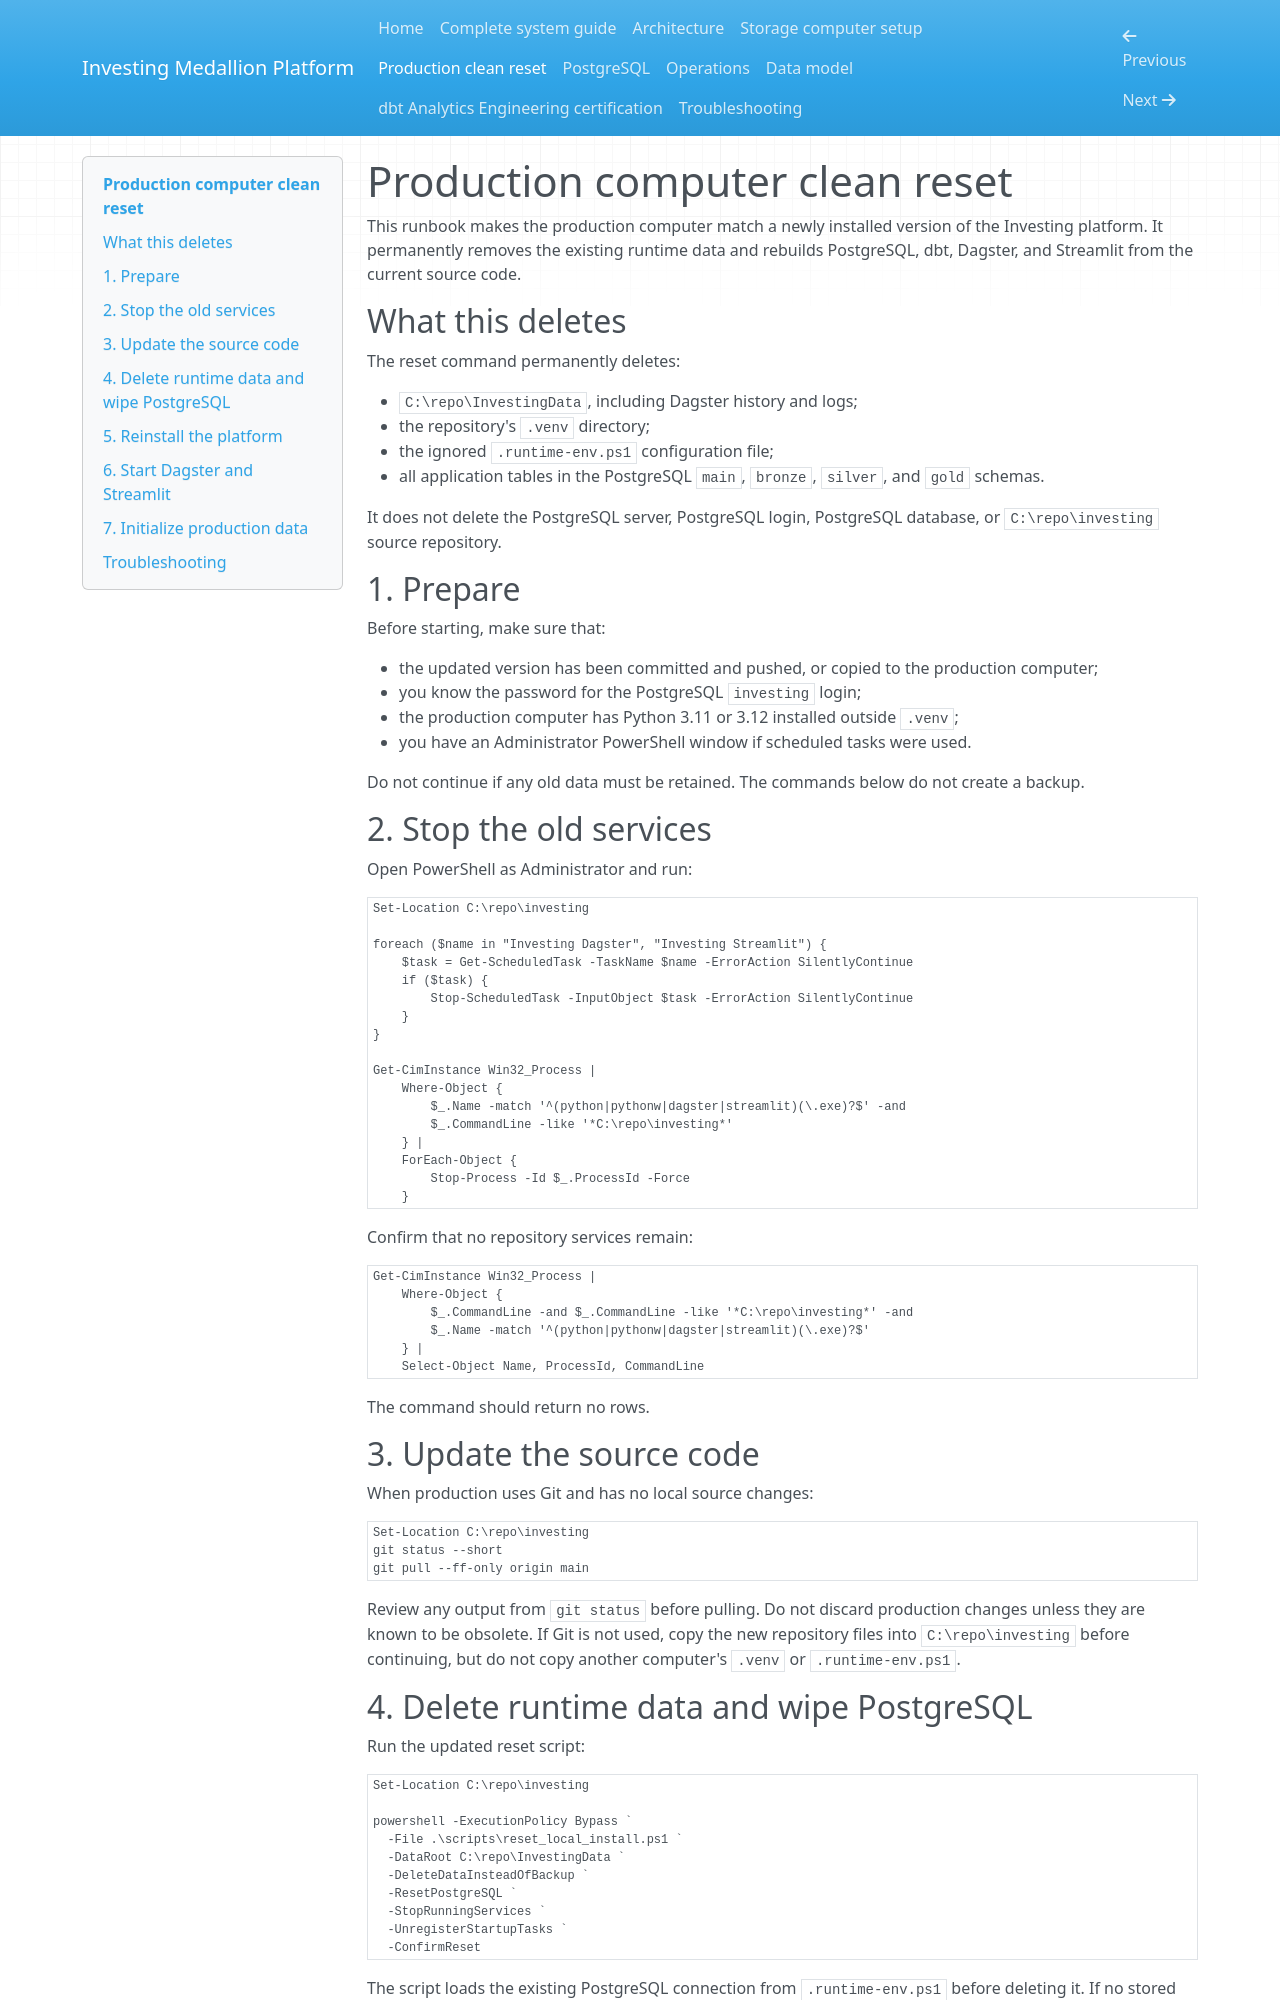

repository: almaasconsulting/investing · page: production-reset-runbook/index.html · generator: mkdocs

# Production computer clean reset

This runbook makes the production computer match a newly installed version of
the Investing platform. It permanently removes the existing runtime data and
rebuilds PostgreSQL, dbt, Dagster, and Streamlit from the current source code.

## What this deletes

The reset command permanently deletes:

- `C:\repo\InvestingData`, including Dagster history and logs;
- the repository's `.venv` directory;
- the ignored `.runtime-env.ps1` configuration file;
- all application tables in the PostgreSQL `main`, `bronze`, `silver`, and
  `gold` schemas.

It does not delete the PostgreSQL server, PostgreSQL login, PostgreSQL
database, or `C:\repo\investing` source repository.

## 1. Prepare

Before starting, make sure that:

- the updated version has been committed and pushed, or copied to the
  production computer;
- you know the password for the PostgreSQL `investing` login;
- the production computer has Python 3.11 or 3.12 installed outside `.venv`;
- you have an Administrator PowerShell window if scheduled tasks were used.

Do not continue if any old data must be retained. The commands below do not
create a backup.

## 2. Stop the old services

Open PowerShell as Administrator and run:

```powershell
Set-Location C:\repo\investing

foreach ($name in "Investing Dagster", "Investing Streamlit") {
    $task = Get-ScheduledTask -TaskName $name -ErrorAction SilentlyContinue
    if ($task) {
        Stop-ScheduledTask -InputObject $task -ErrorAction SilentlyContinue
    }
}

Get-CimInstance Win32_Process |
    Where-Object {
        $_.Name -match '^(python|pythonw|dagster|streamlit)(\.exe)?$' -and
        $_.CommandLine -like '*C:\repo\investing*'
    } |
    ForEach-Object {
        Stop-Process -Id $_.ProcessId -Force
    }
```

Confirm that no repository services remain:

```powershell
Get-CimInstance Win32_Process |
    Where-Object {
        $_.CommandLine -and $_.CommandLine -like '*C:\repo\investing*' -and
        $_.Name -match '^(python|pythonw|dagster|streamlit)(\.exe)?$'
    } |
    Select-Object Name, ProcessId, CommandLine
```

The command should return no rows.

## 3. Update the source code

When production uses Git and has no local source changes:

```powershell
Set-Location C:\repo\investing
git status --short
git pull --ff-only origin main
```

Review any output from `git status` before pulling. Do not discard production
changes unless they are known to be obsolete. If Git is not used, copy the
new repository files into `C:\repo\investing` before continuing, but do not
copy another computer's `.venv` or `.runtime-env.ps1`.
